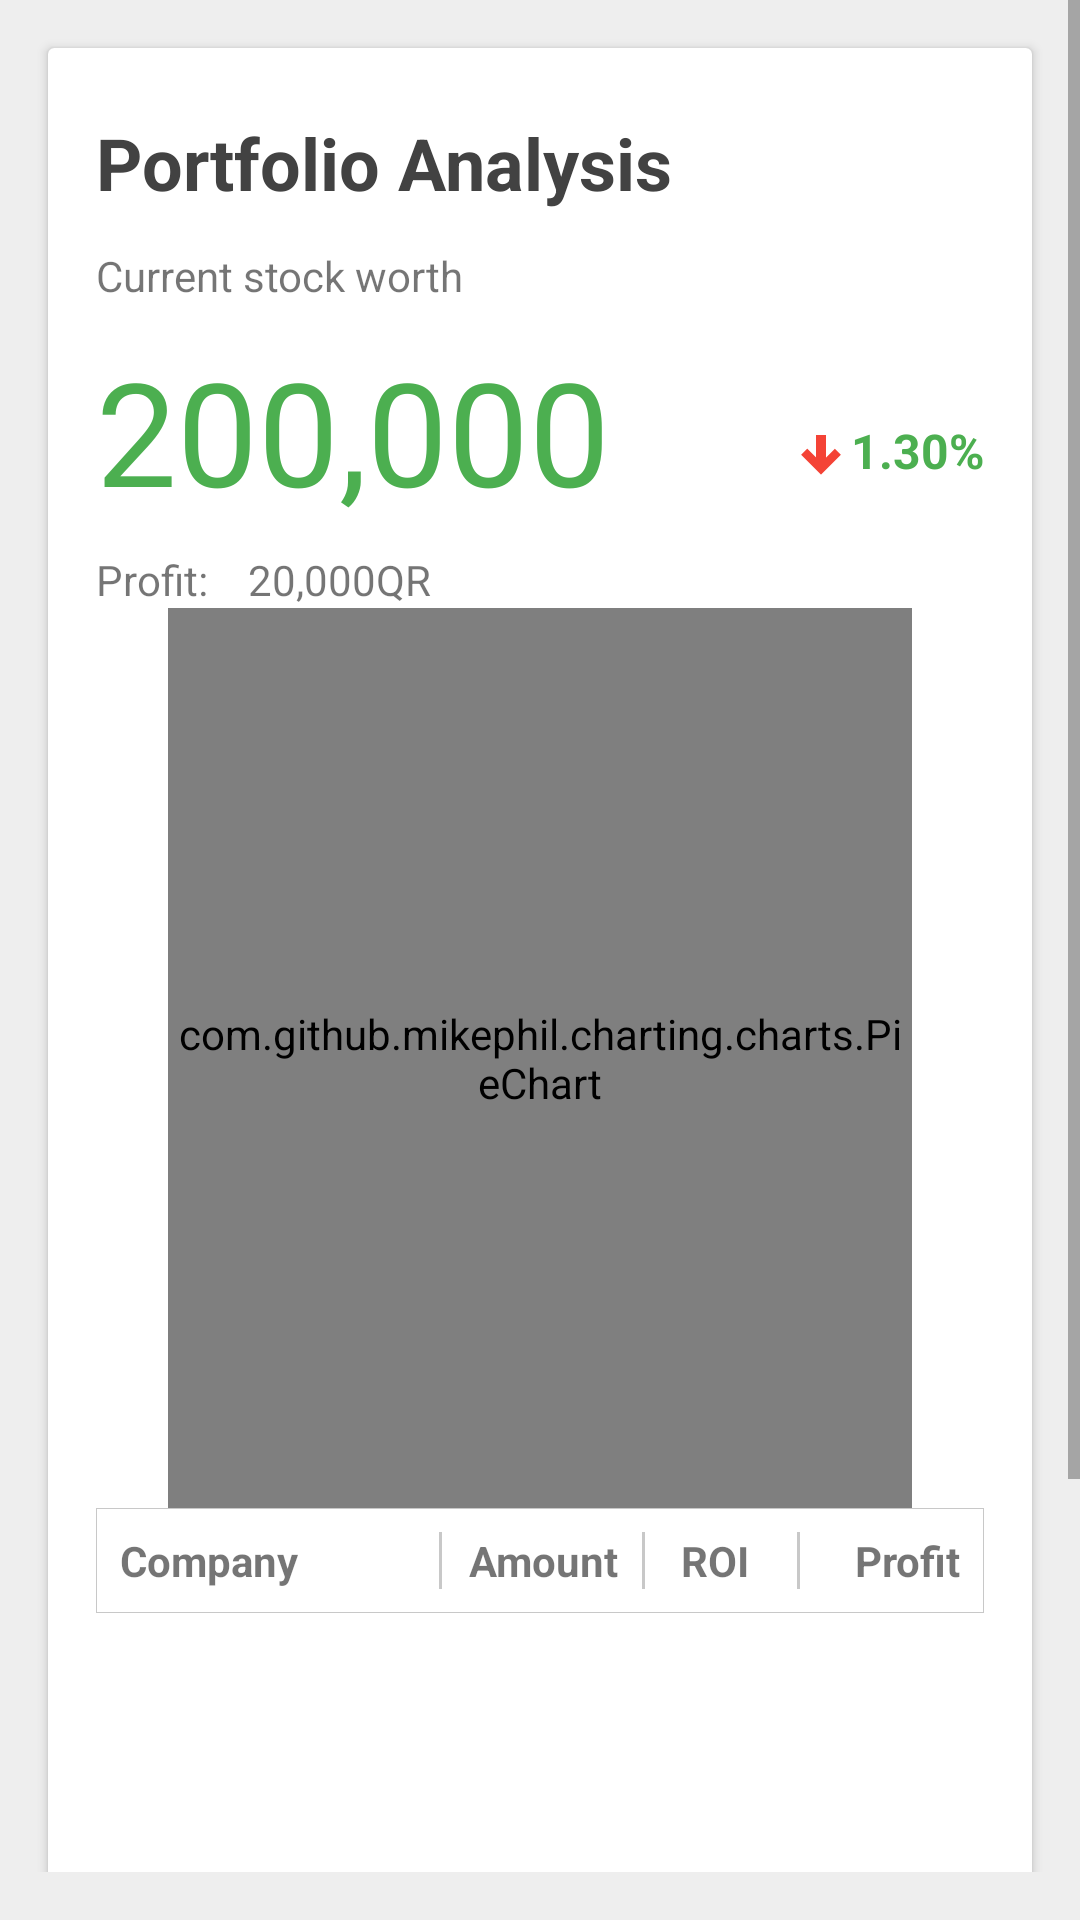

Write the Android layout XML for this screen, with the resource values it uses.
<!-- AndroidManifest.xml: application theme AppTheme -->
<!-- res/layout/fragment_wallet.xml -->
<RelativeLayout xmlns:android="http://schemas.android.com/apk/res/android"
                xmlns:tools="http://schemas.android.com/tools"
                android:layout_width="match_parent"
                android:layout_height="match_parent"

                android:background="@color/grey200"
                tools:context=".Controllers.Activities.HomeActivity$PlaceholderFragment"
                android:focusable="true"
                android:focusableInTouchMode="true">

    <include layout="@layout/card_blue_add_wallet"></include>


    <ScrollView
        android:layout_width="match_parent"
        android:layout_height="match_parent"
        android:clipToPadding="false"
        android:layout_marginBottom="16dp"
        android:paddingBottom="16dp">

        <LinearLayout
            android:layout_width="match_parent"
            android:layout_height="wrap_content">
            <android.support.v7.widget.CardView
                android:id="@+id/walletCard"
                android:layout_height="wrap_content"
                android:layout_width="match_parent"
                android:clipToPadding="false"
                android:layout_margin="16dp">


                <LinearLayout
                    android:layout_width="match_parent"
                    android:layout_height="match_parent"
                    android:padding="16dp"
                    android:orientation="vertical">
                        <TextView
                            android:layout_marginTop="6dp"
                            android:layout_width="wrap_content"
                            android:layout_height="wrap_content"
                            android:textSize="24sp"
                            android:layout_weight="1"
                            android:textStyle="bold"
                            android:textColor="@color/cardview_dark_background"
                            android:text="Portfolio Analysis"/>
                    <TextView
                        android:layout_marginTop="12dp"
                        android:layout_width="wrap_content"
                        android:layout_height="wrap_content"
                        android:textSize="14sp"
                        android:text="Current stock worth"/>

                    <LinearLayout
                        android:layout_width="match_parent"
                        android:layout_height="wrap_content"
                        android:paddingTop="4dp"
                        android:id="@+id/box"
                        android:paddingBottom="8dp"
                        android:orientation="horizontal">

                        <TextView
                            android:layout_marginTop="6dp"
                            android:layout_width="wrap_content"
                            android:layout_height="wrap_content"
                            android:textSize="48sp"
                            android:layout_weight="1"
                            android:textColor="@color/green"
                            android:text="200,000"
                            android:id="@+id/capitalInvested"/>

                        <ImageView
                            android:layout_width="20dp"
                            android:layout_height="34dp"
                            android:baselineAlignBottom="true"
                            android:scaleType="fitStart"
                            android:layout_gravity="bottom"
                            android:id="@+id/InvestmentArrow"
                            android:src="@drawable/arrow_down"
                            android:cropToPadding="false"/>

                        <TextView
                            android:layout_width="wrap_content"
                            android:layout_height="wrap_content"
                            android:textAlignment="textEnd"
                            android:paddingTop="24dp"
                            android:textSize="16sp"
                            android:textStyle="bold"
                            android:text="1.30%"
                            android:textColor="@color/green"
                            android:id="@+id/percentageCIChange"/>

                    </LinearLayout>

                    <TextView
                        android:layout_width="wrap_content"
                        android:layout_height="wrap_content"
                        android:textSize="14sp"
                        android:id="@+id/capitalProfit"
                        android:text="Profit:    20,000QR"/>


                    <com.github.mikephil.charting.charts.PieChart
                        android:layout_width="match_parent"
                        android:layout_height="300dp"
                        android:layout_marginRight="24dp"
                        android:layout_marginLeft="24dp"
                        android:id="@+id/pieChart">

                    </com.github.mikephil.charting.charts.PieChart>

                    <include layout="@layout/card_profit_table"/>

                </LinearLayout>


            </android.support.v7.widget.CardView>
        </LinearLayout>
    </ScrollView>
</RelativeLayout>
<!-- res/layout/card_blue_add_wallet.xml (included above) -->
<?xml version="1.0" encoding="utf-8"?>
<android.support.v7.widget.CardView
    android:layout_width="match_parent"
    android:layout_height="wrap_content"
    xmlns:app="http://schemas.android.com/apk/res-auto"
    android:clipToPadding="false"
    android:visibility="gone"
    android:id="@+id/blue_card"
    app:cardBackgroundColor="@color/colorPrimary"
    android:layout_margin="16dp"
    xmlns:android="http://schemas.android.com/apk/res/android">

    <LinearLayout
        android:layout_width="match_parent"
        android:layout_height="wrap_content"
        android:padding="16dp"
        android:orientation="vertical"
        xmlns:android="http://schemas.android.com/apk/res/android">
        <TextView
            android:layout_marginTop="6dp"
            android:layout_width="wrap_content"
            android:layout_height="wrap_content"
            android:textSize="24sp"
            android:layout_weight="1"
            android:textStyle="bold"
            android:textColor="@android:color/white"
            android:text="Portfolio Analysis"/>

        <TextView
            android:layout_marginTop="12dp"
            android:layout_width="wrap_content"
            android:layout_height="wrap_content"
            android:textSize="14sp"
            android:textColor="@android:color/white"
            android:text="Start now by adding your investments."/>
    </LinearLayout>

</android.support.v7.widget.CardView>
<!-- res/layout/card_profit_table.xml (included above) -->
<RelativeLayout
    android:layout_width="match_parent"
    android:layout_height="match_parent"
    xmlns:android="http://schemas.android.com/apk/res/android">

    <LinearLayout xmlns:android="http://schemas.android.com/apk/res/android"
                  android:layout_width="match_parent"
                  android:layout_height="wrap_content"
                  android:padding="8dp"
                  android:background="@drawable/border"
                  android:id="@+id/investments_titles"
                  android:divider="@drawable/line_divider"
                  android:showDividers="middle"
                  android:orientation="horizontal">

        <TextView
            android:layout_width="0dp"
            android:layout_height="match_parent"
            android:textSize="14sp"
            android:layout_weight="4"
            android:text="Company"
            android:textStyle="bold"/>
        <TextView
            android:layout_width="0dp"
            android:layout_height="match_parent"
            android:text="Amount"
            android:layout_weight="2.5"
            android:textSize="14sp"
            android:paddingRight="8dp"
            android:paddingLeft="8dp"
            android:textStyle="bold"
            android:textAlignment="textEnd"
            />
        <TextView
            android:layout_width="0dp"
            android:layout_height="match_parent"
            android:text="ROI"
            android:layout_weight="1.9"
            android:textSize="14sp"
            android:paddingRight="16dp"
            android:textStyle="bold"
            android:textAlignment="textEnd"
            />
        <TextView
            android:layout_width="0dp"
            android:layout_height="match_parent"
            android:layout_weight="2.0"
            android:textSize="14sp"
            android:textAlignment="textEnd"
            android:text="Profit"
            android:textStyle="bold"/>

    </LinearLayout>

    <android.support.v7.widget.RecyclerView
        android:layout_width="match_parent"
        android:layout_height="200dp"
        android:elevation="4dp"
        android:layout_below="@+id/investments_titles"
        android:id="@+id/profits_recyclerview">
    </android.support.v7.widget.RecyclerView>

</RelativeLayout>
<!-- resources referenced by this layout -->
<resources>
  <color name="colorPrimary">#3F51B5</color>
  <color name="green">#4CAF50</color>
  <color name="grey200">#EEEEEE</color>
  <!-- drawable arrow_down (drawable) -->
  <vector xmlns:android="http://schemas.android.com/apk/res/android"
      android:height="24dp"
      android:width="24dp"
      android:viewportWidth="24"
      android:viewportHeight="24">
      <path android:fillColor="@color/red600" android:pathData="M10,4H14V13L17.5,9.5L19.92,11.92L12,19.84L4.08,11.92L6.5,9.5L10,13V4Z" />
  </vector>
  <!-- drawable border (drawable) -->
  <?xml version="1.0" encoding="utf-8"?>
  <shape xmlns:android="http://schemas.android.com/apk/res/android" android:shape="rectangle" >
      
      <stroke android:width="0.1dp" android:color="@color/cardview_shadow_start_color"
          />
      <padding android:left="0dp" android:top="0dp"
               android:right="0dp" android:bottom="0dp" />
  </shape>
  <!-- drawable line_divider (drawable) -->
  <?xml version="1.0" encoding="utf-8"?>
  <shape xmlns:android="http://schemas.android.com/apk/res/android"
         android:shape="rectangle">
  
      <size
          android:width="1dp"
          android:height="1dp"/>
  
      <solid android:color="@color/cardview_shadow_start_color"/>
  
  </shape>
  <style name="AppTheme" parent="Theme.AppCompat.Light.DarkActionBar">
          
          <item name="colorPrimary">@color/colorPrimary</item>
          <item name="colorPrimaryDark">@color/colorPrimaryDark</item>
          <item name="colorAccent">@color/colorAccent</item>
      </style>
  <color name="red600">#F44336</color>
  <color name="colorPrimaryDark">#303F9F</color>
  <color name="colorAccent">#FF4081</color>
</resources>
